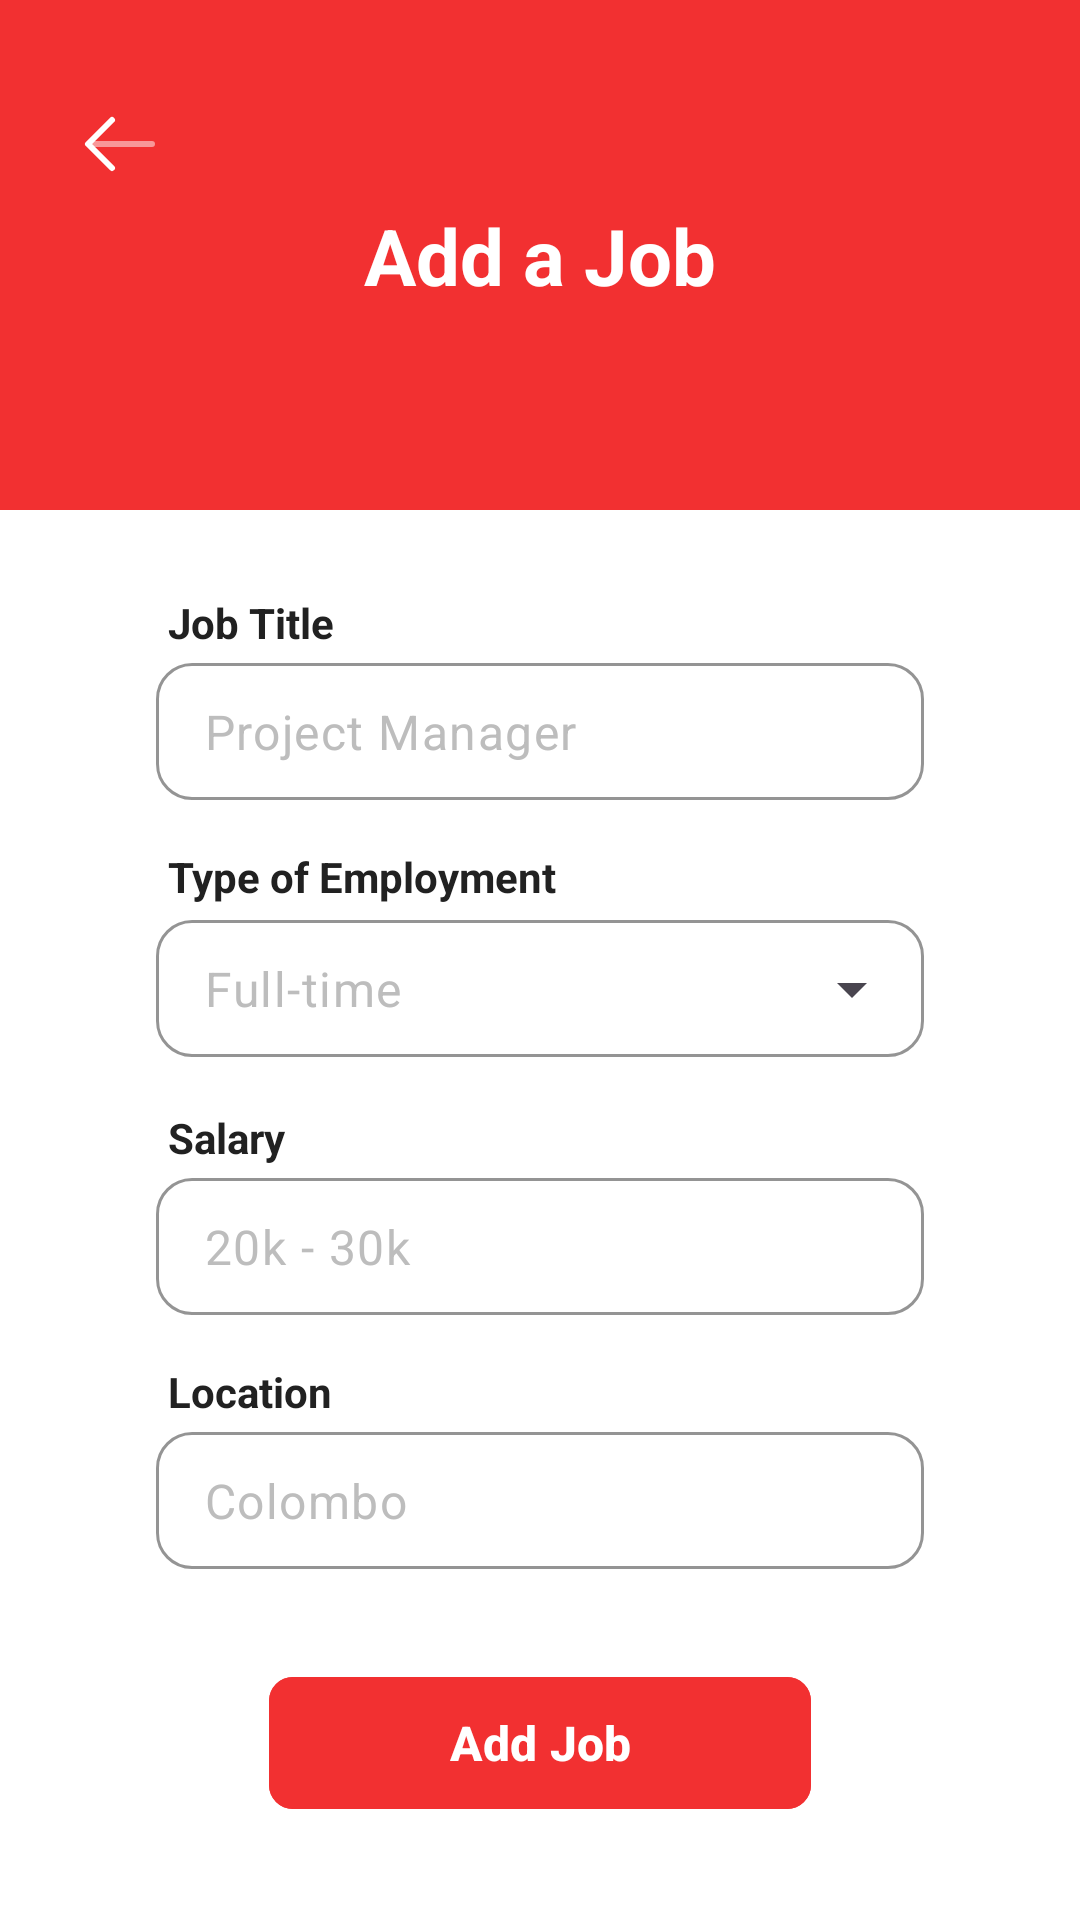

Produce the Android XML layout that renders to this screen, including the resource entries it uses.
<!-- AndroidManifest.xml: application theme Theme.Firebase -->
<!-- res/layout/fragment_add_jobs.xml -->
<?xml version="1.0" encoding="utf-8"?>
<androidx.constraintlayout.widget.ConstraintLayout
    xmlns:android="http://schemas.android.com/apk/res/android"
    xmlns:app="http://schemas.android.com/apk/res-auto"
    xmlns:tools="http://schemas.android.com/tools"
    android:layout_width="match_parent"
    android:layout_height="match_parent"
    android:background="@color/white">
    <View
        android:id="@+id/status_bar_spacer"
        android:layout_width="match_parent"
        android:layout_height="0dp"
        app:layout_constraintTop_toTopOf="parent" />


    <View
        android:id="@+id/view_header_background"
        android:layout_width="match_parent"
        android:layout_height="170dp"
        android:background="@color/primaryRed"
        app:layout_constraintTop_toTopOf="parent"
        app:layout_constraintStart_toStartOf="parent"
        app:layout_constraintEnd_toEndOf="parent" />

    <ImageView
        android:id="@+id/btn_back"
        android:layout_width="32dp"
        android:layout_height="32dp"
        android:layout_marginTop="32dp"
        android:layout_marginStart="24dp"
        android:src="@drawable/ic_arrow_back"
        android:contentDescription="@string/go_back"
        app:tint="@color/white"
        app:layout_constraintTop_toTopOf="parent"
        app:layout_constraintStart_toStartOf="parent" />

    <TextView
        android:id="@+id/text_header_title"
        android:layout_width="wrap_content"
        android:layout_height="wrap_content"
        android:text="@string/add_a_job"
        android:textColor="@color/white"
        android:textSize="26sp"
        android:textStyle="bold"
        app:layout_constraintTop_toTopOf="@id/view_header_background"
        app:layout_constraintBottom_toBottomOf="@id/view_header_background"
        app:layout_constraintStart_toStartOf="parent"
        app:layout_constraintEnd_toEndOf="parent" />


    <TextView
        android:id="@+id/text_job_title_label"
        android:layout_width="wrap_content"
        android:layout_height="wrap_content"
        android:layout_marginTop="28dp"
        android:layout_marginStart="4dp"
        android:text="@string/job_title"
        android:textColor="#212121"
        android:textSize="14sp"
        android:textStyle="bold"
        android:labelFor="@+id/edit_text_job_title"
        app:layout_constraintTop_toBottomOf="@id/view_header_background"
        app:layout_constraintStart_toStartOf="@id/input_layout_job_title" />

    <com.google.android.material.textfield.TextInputLayout
        android:id="@+id/input_layout_job_title"
        style="@style/Widget.Material3.TextInputLayout.OutlinedBox"
        android:layout_width="0dp"
        android:layout_height="wrap_content"
        android:layout_marginTop="4dp"
        android:layout_marginHorizontal="52dp"
        app:hintEnabled="false"
        app:boxStrokeColor="#9E9E9E"
        app:boxStrokeWidth="1dp"
        app:boxCornerRadiusTopStart="12dp"
        app:boxCornerRadiusTopEnd="12dp"
        app:boxCornerRadiusBottomStart="12dp"
        app:boxCornerRadiusBottomEnd="12dp"
        app:layout_constraintTop_toBottomOf="@id/text_job_title_label"
        app:layout_constraintStart_toStartOf="parent"
        app:layout_constraintEnd_toEndOf="parent">

        <com.google.android.material.textfield.TextInputEditText
            android:id="@+id/edit_text_job_title"
            android:layout_width="match_parent"
            android:layout_height="wrap_content"
            android:hint="@string/project_manager"
            android:textColorHint="#BDBDBD"
            android:inputType="textPersonName"
            android:textColor="@color/black"
            android:paddingVertical="12dp"/>
    </com.google.android.material.textfield.TextInputLayout>


    <TextView
        android:id="@+id/text_employment_label"
        android:layout_width="wrap_content"
        android:layout_height="wrap_content"
        android:layout_marginTop="16dp"
        android:layout_marginStart="4dp"
        android:text="@string/type_of_employment"
        android:textColor="#212121"
        android:textSize="14sp"
        android:textStyle="bold"
        android:labelFor="@+id/spinner_employment"
        app:layout_constraintTop_toBottomOf="@id/input_layout_job_title"
        app:layout_constraintStart_toStartOf="@id/input_layout_employment" />

    <com.google.android.material.textfield.TextInputLayout
        android:id="@+id/input_layout_employment"
        style="@style/Widget.Material3.TextInputLayout.OutlinedBox.ExposedDropdownMenu"
        android:layout_width="0dp"
        android:layout_height="wrap_content"
        android:layout_marginTop="4dp"
        android:layout_marginHorizontal="52dp"
        app:hintEnabled="false"
        app:boxStrokeColor="#9E9E9E"
        app:boxStrokeWidth="1dp"
        app:boxCornerRadiusTopStart="12dp"
        app:boxCornerRadiusTopEnd="12dp"
        app:boxCornerRadiusBottomStart="12dp"
        app:boxCornerRadiusBottomEnd="12dp"
        app:layout_constraintTop_toBottomOf="@id/text_employment_label"
        app:layout_constraintStart_toStartOf="parent"
        app:layout_constraintEnd_toEndOf="parent">

        <AutoCompleteTextView
            android:id="@+id/spinner_employment"
            android:layout_width="match_parent"
            android:layout_height="wrap_content"
            android:inputType="none"
            android:hint="@string/full_time"
            android:textColorHint="#BDBDBD"
            android:textColor="@color/black"
            android:paddingVertical="12dp"
            android:entries="@array/employment_values_array"
            tools:ignore="LabelFor" />
    </com.google.android.material.textfield.TextInputLayout>


    <TextView
        android:id="@+id/text_salary_label"
        android:layout_width="wrap_content"
        android:layout_height="wrap_content"
        android:layout_marginTop="16dp"
        android:layout_marginStart="4dp"
        android:text="@string/salary"
        android:textColor="#212121"
        android:textSize="14sp"
        android:textStyle="bold"
        android:labelFor="@+id/edit_text_salary"
        app:layout_constraintTop_toBottomOf="@id/input_layout_employment"
        app:layout_constraintStart_toStartOf="@id/input_layout_salary" />

    <com.google.android.material.textfield.TextInputLayout
        android:id="@+id/input_layout_salary"
        style="@style/Widget.Material3.TextInputLayout.OutlinedBox"
        android:layout_width="0dp"
        android:layout_height="wrap_content"
        android:layout_marginTop="4dp"
        android:layout_marginHorizontal="52dp"
        app:hintEnabled="false"
        app:boxStrokeColor="#9E9E9E"
        app:boxStrokeWidth="1dp"
        app:boxCornerRadiusTopStart="12dp"
        app:boxCornerRadiusTopEnd="12dp"
        app:boxCornerRadiusBottomStart="12dp"
        app:boxCornerRadiusBottomEnd="12dp"
        app:layout_constraintTop_toBottomOf="@id/text_salary_label"
        app:layout_constraintStart_toStartOf="parent"
        app:layout_constraintEnd_toEndOf="parent">

        <com.google.android.material.textfield.TextInputEditText
            android:id="@+id/edit_text_salary"
            android:layout_width="match_parent"
            android:layout_height="wrap_content"
            android:hint="@string/_20k_30k"
            android:textColorHint="#BDBDBD"
            android:inputType="text"
            android:textColor="@color/black"
            android:paddingVertical="12dp"/>
    </com.google.android.material.textfield.TextInputLayout>


    <TextView
        android:id="@+id/text_location_label"
        android:layout_width="wrap_content"
        android:layout_height="wrap_content"
        android:layout_marginTop="16dp"
        android:layout_marginStart="4dp"
        android:text="@string/location"
        android:textColor="#212121"
        android:textSize="14sp"
        android:textStyle="bold"
        android:labelFor="@+id/edit_text_location"
        app:layout_constraintTop_toBottomOf="@id/input_layout_salary"
        app:layout_constraintStart_toStartOf="@id/input_layout_location" />

    <com.google.android.material.textfield.TextInputLayout
        android:id="@+id/input_layout_location"
        style="@style/Widget.Material3.TextInputLayout.OutlinedBox"
        android:layout_width="0dp"
        android:layout_height="wrap_content"
        android:layout_marginTop="4dp"
        android:layout_marginHorizontal="52dp"
        app:hintEnabled="false"
        app:boxStrokeColor="#9E9E9E"
        app:boxStrokeWidth="1dp"
        app:boxCornerRadiusTopStart="12dp"
        app:boxCornerRadiusTopEnd="12dp"
        app:boxCornerRadiusBottomStart="12dp"
        app:boxCornerRadiusBottomEnd="12dp"
        app:layout_constraintTop_toBottomOf="@id/text_location_label"
        app:layout_constraintStart_toStartOf="parent"
        app:layout_constraintEnd_toEndOf="parent">

        <com.google.android.material.textfield.TextInputEditText
            android:id="@+id/edit_text_location"
            android:layout_width="match_parent"
            android:layout_height="wrap_content"
            android:hint="@string/colombo"
            android:textColorHint="#BDBDBD"
            android:inputType="textPostalAddress"
            android:textColor="@color/black"
            android:paddingVertical="12dp"/>
    </com.google.android.material.textfield.TextInputLayout>


    <com.google.android.material.button.MaterialButton
        android:id="@+id/btn_add_job"
        android:layout_width="wrap_content"
        android:paddingHorizontal="60dp"
        android:layout_height="52dp"
        android:layout_marginTop="32dp"
        android:layout_marginHorizontal="52dp"
        android:backgroundTint="@color/primaryRed"
        android:text="@string/add_job"
        android:textColor="@color/white"
        android:textSize="16sp"
        android:textStyle="bold"
        app:cornerRadius="8dp"
        app:layout_constraintTop_toBottomOf="@id/input_layout_location"
        app:layout_constraintStart_toStartOf="parent"
        app:layout_constraintEnd_toEndOf="parent" />

</androidx.constraintlayout.widget.ConstraintLayout>
<!-- resources referenced by this layout -->
<resources>
  <string-array name="employment_values_array">
          <item>Full-time</item>
          <item>Part-time</item>
          <item>Contract</item>
      </string-array>
  <color name="black">#FF000000</color>
  <color name="primaryRed">#FFF23031</color>
  <color name="white">#FFFFFFFF</color>
  <!-- drawable ic_arrow_back (drawable) -->
  <vector xmlns:android="http://schemas.android.com/apk/res/android"
      android:width="32dp"
      android:height="32dp"
      android:viewportWidth="24"
      android:viewportHeight="24">
    <path
        android:pathData="M20,12.75a0.75,0.75 0,0 0,0 -1.5zM20,11.25L4,11.25v1.5h16z"
        android:strokeAlpha="0.5"
        android:fillColor="#888888"
        android:fillAlpha="0.5"/>
    <path
        android:pathData="m10,6l-6,6l6,6"
        android:strokeLineJoin="round"
        android:strokeWidth="1.5"
        android:fillColor="#00000000"
        android:strokeColor="#888888"
        android:strokeLineCap="round"/>
  </vector>
  <string name="_20k_30k">20k - 30k</string>
  <string name="add_a_job">Add a Job</string>
  <string name="add_job">Add Job</string>
  <string name="colombo">Colombo</string>
  <string name="full_time">Full-time</string>
  <string name="go_back">Go Back</string>
  <string name="job_title">Job Title</string>
  <string name="location">Location</string>
  <string name="project_manager">Project Manager</string>
  <string name="salary">Salary</string>
  <string name="type_of_employment">Type of Employment</string>
  <style name="Theme.Firebase" parent="Base.Theme.Firebase" />
  <style name="Base.Theme.Firebase" parent="Theme.Material3.Light.NoActionBar">
  
      </style>
</resources>
